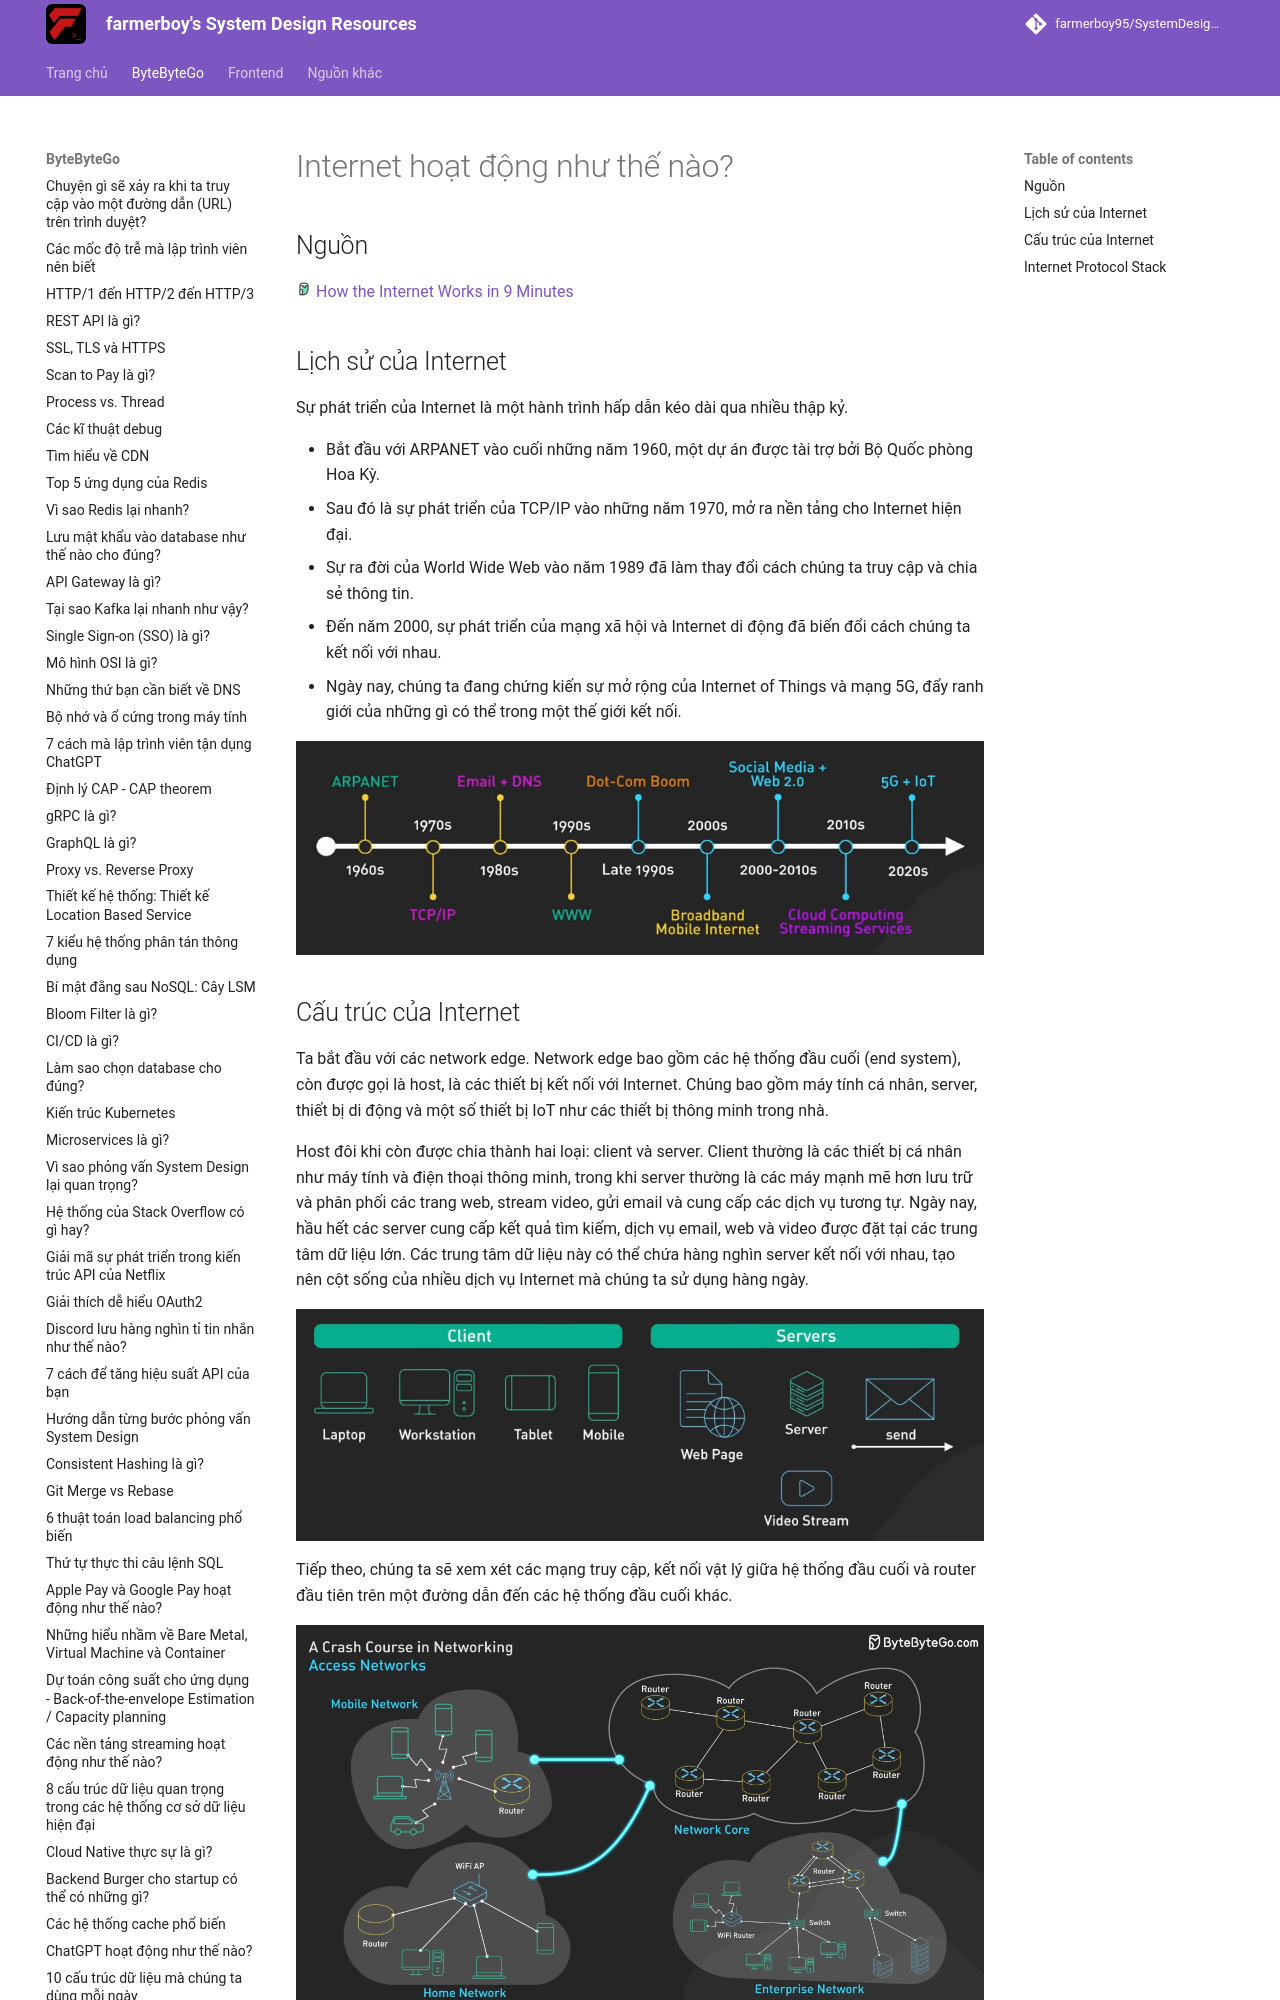

repository: farmerboy95/SystemDesignResources · page: ByteByteGo/how-internet-works/index.html · generator: mkdocs

# Internet hoạt động như thế nào?

## Nguồn

<img src="../../assets/images/bytebytego.png" width="16" height="16"/> [How the Internet Works in 9 Minutes](https://www.youtube.com/watch?v=sMHzfigUxz4)

## Lịch sử của Internet

Sự phát triển của Internet là một hành trình hấp dẫn kéo dài qua nhiều thập kỷ. 

- Bắt đầu với ARPANET vào cuối những năm 1960, một dự án được tài trợ bởi Bộ Quốc phòng Hoa Kỳ.
- Sau đó là sự phát triển của TCP/IP vào những năm 1970, mở ra nền tảng cho Internet hiện đại.
- Sự ra đời của World Wide Web vào năm 1989 đã làm thay đổi cách chúng ta truy cập và chia sẻ thông tin.
- Đến năm 2000, sự phát triển của mạng xã hội và Internet di động đã biến đổi cách chúng ta kết nối với nhau. 
- Ngày nay, chúng ta đang chứng kiến sự mở rộng của Internet of Things và mạng 5G, đẩy ranh giới của những gì có thể trong một thế giới kết nối.

![](../assets/ByteByteGo/how-internet-works/figure1.png){:class="centered-img"}
